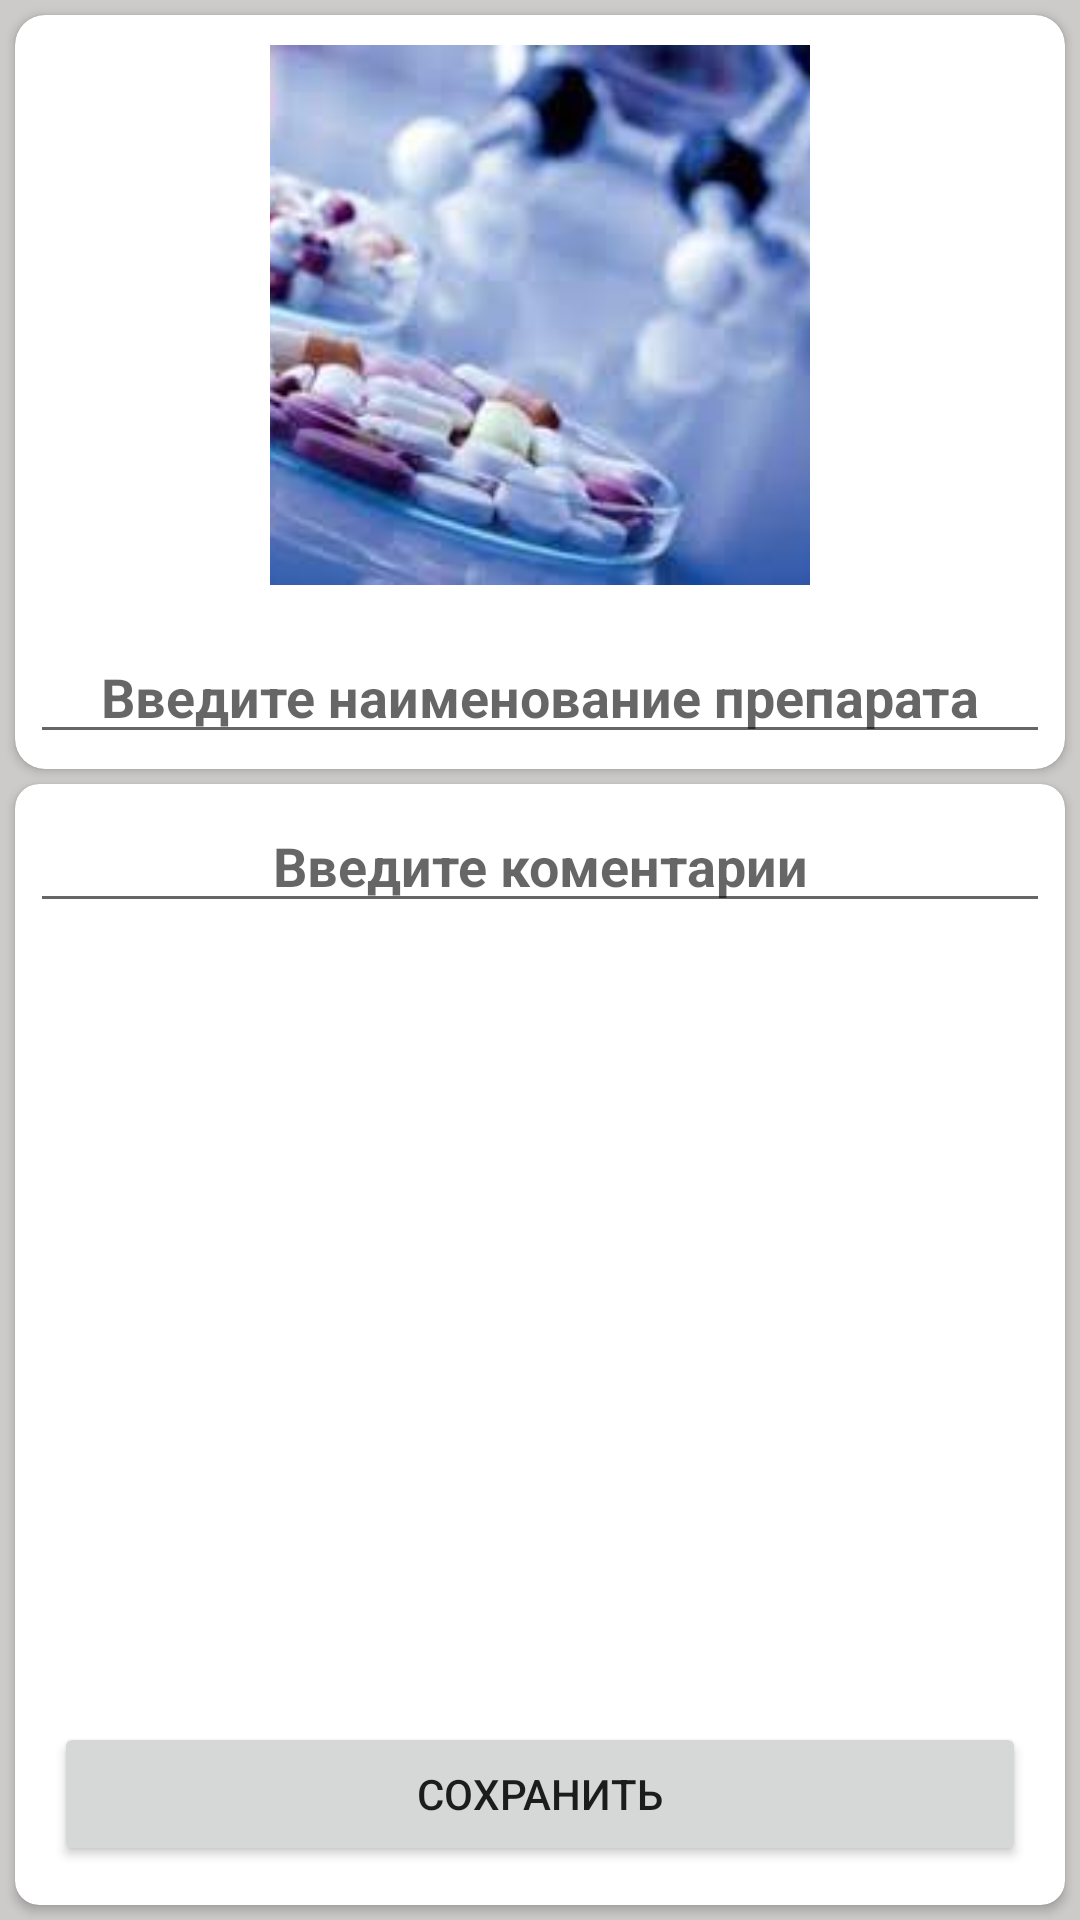

Here is an Android app screen rendered from its layout file. Give the layout XML and the strings, colors and styles it references.
<!-- AndroidManifest.xml: application theme Theme.PartfolioProjekt -->
<!-- res/layout/activity_edit.xml -->
<?xml version="1.0" encoding="utf-8"?>
<androidx.constraintlayout.widget.ConstraintLayout xmlns:android="http://schemas.android.com/apk/res/android"
    xmlns:app="http://schemas.android.com/apk/res-auto"
    xmlns:tools="http://schemas.android.com/tools"
    android:layout_width="match_parent"
    android:layout_height="match_parent"
    android:background="#CDCACA"
    tools:context=".presentation.view.EditActivity">

    <androidx.cardview.widget.CardView
        android:id="@+id/cardView"
        android:layout_width="match_parent"
        android:layout_height="wrap_content"
        android:layout_margin="5dp"
        android:layout_marginTop="24dp"
        android:foregroundGravity="center"
        app:cardCornerRadius="10dp"
        app:layout_constraintEnd_toEndOf="parent"
        app:layout_constraintStart_toStartOf="parent"
        app:layout_constraintTop_toTopOf="parent">

        <LinearLayout
            android:layout_width="match_parent"
            android:layout_height="match_parent"
            android:orientation="vertical">

        <LinearLayout
            android:layout_width="200dp"
            android:layout_height="200dp"
            android:orientation="vertical"
            android:layout_gravity="center">
            <ImageView
                android:id="@+id/contentImageView"
                android:layout_width="match_parent"
                android:layout_height="match_parent"
                android:layout_gravity="center_horizontal"
                android:layout_margin="10dp"
                android:scaleType="centerCrop"
                android:background="@drawable/round_outline"
                android:clipToOutline="true"
                android:src="@drawable/preparaimage"
                tools:targetApi="s" />
        </LinearLayout>

            <EditText
                android:id="@+id/contentTitle"
                android:layout_width="match_parent"
                android:layout_height="wrap_content"
                android:layout_margin="5dp"
                android:hint="@string/title_hint"
                android:textAlignment="center"
                android:textStyle="bold" />
        </LinearLayout>

    </androidx.cardview.widget.CardView>

    <androidx.cardview.widget.CardView
        android:layout_width="match_parent"
        android:layout_height="0dp"
        android:layout_margin="5dp"
        android:layout_marginTop="10dp"
        app:cardCornerRadius="8dp"
        app:layout_constraintBottom_toBottomOf="parent"
        app:layout_constraintTop_toBottomOf="@+id/cardView"
        tools:layout_editor_absoluteX="5dp">

        <LinearLayout
            android:layout_width="match_parent"
            android:layout_height="match_parent"
            android:layout_margin="5dp"
            android:background="#FFFFFF"
            android:orientation="vertical">

            <ScrollView
                android:id="@+id/scrollView2"
                android:layout_width="match_parent"
                android:layout_height="0dp"
                android:layout_weight="1"
                android:background="#FFFFFF"
                android:orientation="vertical"
                tools:context=".EditActivity">

                <EditText
                    android:id="@+id/descriptionText"
                    android:layout_width="match_parent"
                    android:layout_height="wrap_content"
                    android:hint="@string/coments_text"
                    android:inputType="textMultiLine"
                    android:textAlignment="center"
                    android:textStyle="bold" />
            </ScrollView>

            <Button
                android:id="@+id/buttonSave"
                android:layout_width="match_parent"
                android:layout_height="wrap_content"
                android:layout_margin="8dp"
                android:text="@string/content_save" />

        </LinearLayout>
    </androidx.cardview.widget.CardView>

</androidx.constraintlayout.widget.ConstraintLayout>
<!-- resources referenced by this layout -->
<resources>
  <!-- drawable preparaimage: jpg bitmap (drawable, 6441 bytes) -->
  <string name="coments_text">Введите коментарии</string>
  <string name="content_save">сохранить</string>
  <string name="title_hint">Введите наименование препарата</string>
  <style name="Theme.PartfolioProjekt" parent="Theme.MaterialComponents.DayNight.DarkActionBar">
          
          <item name="colorPrimary">@color/purple_500</item>
          <item name="colorPrimaryVariant">@color/purple_700</item>
          <item name="colorOnPrimary">@color/white</item>
          
          <item name="colorSecondary">@color/teal_200</item>
          <item name="colorSecondaryVariant">@color/teal_700</item>
          <item name="colorOnSecondary">@color/black</item>
          <item name="windowActionBar">false</item>
          <item name="windowNoTitle">true</item>
          <item name="android:windowFullscreen">true</item>
          
          <item name="android:statusBarColor">?attr/colorPrimaryVariant</item>
          
      </style>
  <color name="purple_500">#FF6200EE</color>
  <color name="purple_700">#FF3700B3</color>
  <color name="white">#FFFFFFFF</color>
  <color name="teal_200">#FF03DAC5</color>
  <color name="teal_700">#FF018786</color>
  <color name="black">#FF000000</color>
</resources>
